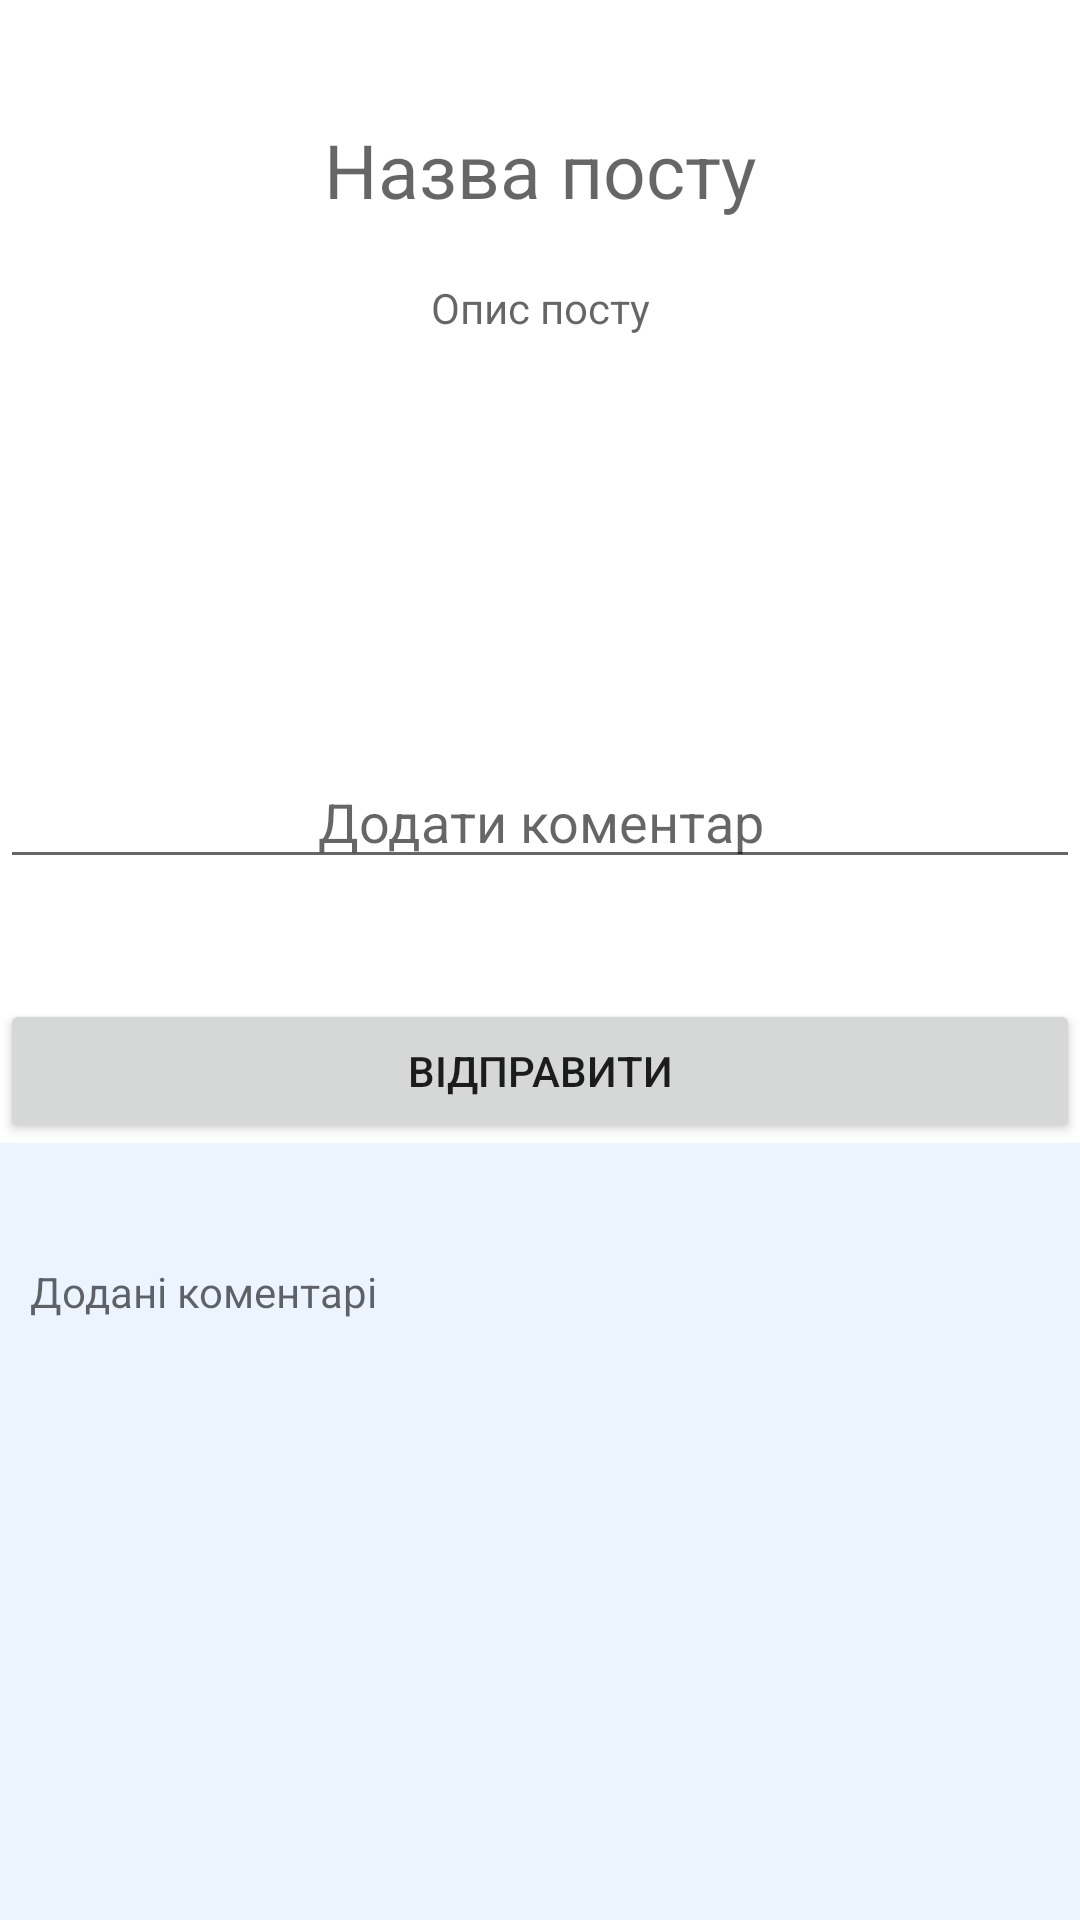

Layout XML and referenced resources for this Android screen:
<!-- AndroidManifest.xml: application theme Theme.8TeamMobileClient -->
<!-- res/layout/activity_post.xml -->
<?xml version="1.0" encoding="utf-8"?>
<LinearLayout
    xmlns:android="http://schemas.android.com/apk/res/android"
    xmlns:tools="http://schemas.android.com/tools"
    android:layout_width="match_parent"
    android:layout_height="match_parent"
    android:layout_gravity="center"
    android:orientation="vertical">

    <Space
        android:layout_width="0dp"
        android:layout_height="wrap_content"
        android:layout_weight="2" />
    <TextView
        android:id="@+id/textViewPostName"
        android:gravity="center"
        android:layout_width="match_parent"
        android:layout_height="wrap_content"
        android:textSize="25dp"
        android:hint="Назва посту"/>
    <Space
        android:layout_width="0dp"
        android:layout_height="wrap_content"
        android:layout_weight="1" />
    <TextView
        android:id="@+id/textViewPostDescription"
        android:gravity="center"
        android:layout_width="match_parent"
        android:layout_height="wrap_content"
        android:hint="Опис посту"/>
    <Space
        android:layout_width="0dp"
        android:layout_height="wrap_content"
        android:layout_weight="7" />
    <EditText
        android:id="@+id/editTextPostComment"
        android:gravity="center"
        android:layout_width="match_parent"
        android:layout_height="wrap_content"
        android:hint="@string/addComment"/>
    <Space
        android:layout_width="0dp"
        android:layout_height="wrap_content"
        android:layout_weight="2" />
    <Button
        android:id="@+id/buttonSendComment"
        android:layout_width="match_parent"
        android:layout_height="wrap_content"
        android:text="@string/send"/>
    <ScrollView
        android:layout_width="match_parent"
        android:layout_height="wrap_content"
        android:background="@color/cool"
        android:layout_weight="10"
        android:scrollbars="none"
        tools:layout_editor_absoluteX="95dp"
        tools:layout_editor_absoluteY="110dp">

        <TextView
            android:id="@+id/textViewPublishedComments"
            android:layout_width="match_parent"
            android:layout_height="wrap_content"
            android:layout_marginTop="40dp"
            android:layout_marginHorizontal="10dp"
            android:hint="Додані коментарі"/>





    </ScrollView>

</LinearLayout>
<!-- resources referenced by this layout -->
<resources>
  <color name="cool">#2275B1FA</color>
  <string name="addComment">Додати коментар</string>
  <string name="send">Відправити</string>
  <style name="Theme.8TeamMobileClient" parent="Theme.MaterialComponents.DayNight.DarkActionBar">
          
          <item name="colorPrimary">@color/purple_500</item>
          <item name="colorPrimaryVariant">@color/purple_700</item>
          <item name="colorOnPrimary">@color/white</item>
          
          <item name="colorSecondary">@color/teal_200</item>
          <item name="colorSecondaryVariant">@color/teal_700</item>
          <item name="colorOnSecondary">@color/black</item>
          
          <item name="android:statusBarColor" tools:targetApi="l">?attr/colorPrimaryVariant</item>
          
      </style>
  <color name="purple_500">#926200EE</color>
  <color name="purple_700">#FF3700B3</color>
  <color name="white">#FFFFFFFF</color>
  <color name="teal_200">#FF03DAC5</color>
  <color name="teal_700">#FF018786</color>
  <color name="black">#FF000000</color>
</resources>
